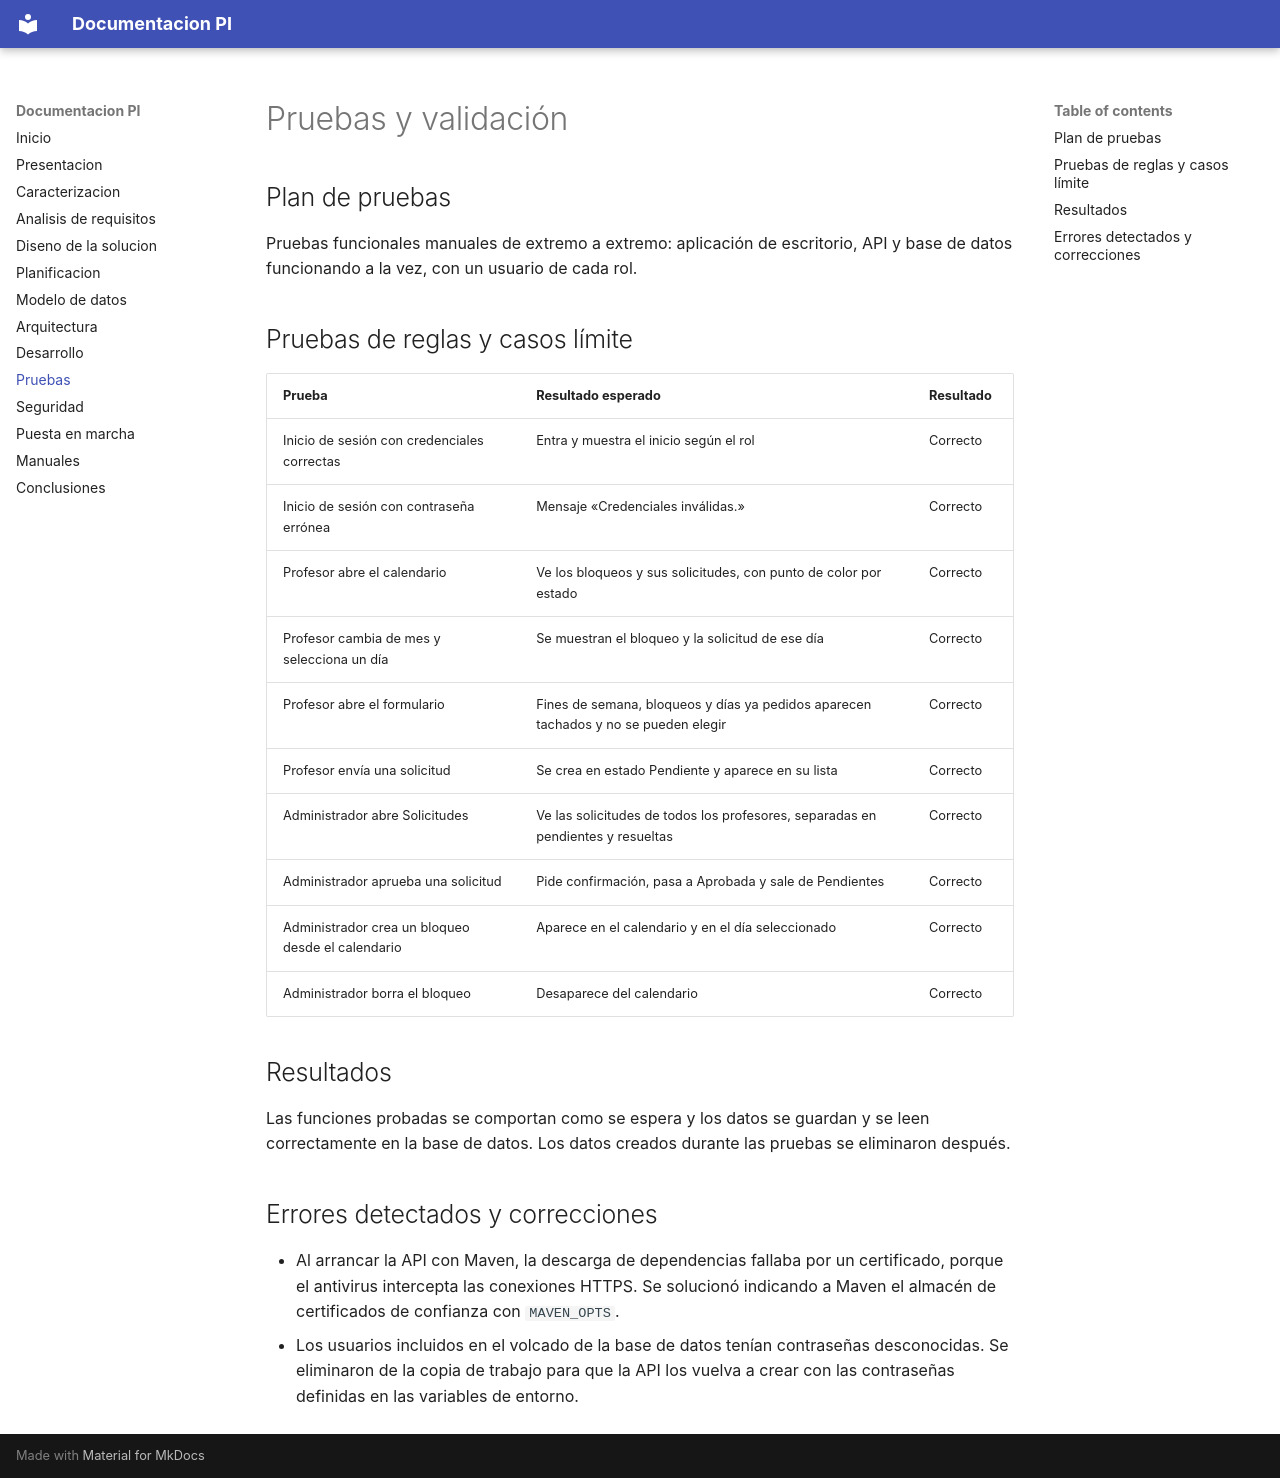

repository: raulmendezz/AppProyectoGestor · page: 09 – pruebas/index.html · generator: mkdocs

# Pruebas y validación

## Plan de pruebas

Pruebas funcionales manuales de extremo a extremo: aplicación de escritorio, API y base de datos funcionando a la vez, con un usuario de cada rol.

## Pruebas de reglas y casos límite

| Prueba | Resultado esperado | Resultado |
|---|---|---|
| Inicio de sesión con credenciales correctas | Entra y muestra el inicio según el rol | Correcto |
| Inicio de sesión con contraseña errónea | Mensaje «Credenciales inválidas.» | Correcto |
| Profesor abre el calendario | Ve los bloqueos y sus solicitudes, con punto de color por estado | Correcto |
| Profesor cambia de mes y selecciona un día | Se muestran el bloqueo y la solicitud de ese día | Correcto |
| Profesor abre el formulario | Fines de semana, bloqueos y días ya pedidos aparecen tachados y no se pueden elegir | Correcto |
| Profesor envía una solicitud | Se crea en estado Pendiente y aparece en su lista | Correcto |
| Administrador abre Solicitudes | Ve las solicitudes de todos los profesores, separadas en pendientes y resueltas | Correcto |
| Administrador aprueba una solicitud | Pide confirmación, pasa a Aprobada y sale de Pendientes | Correcto |
| Administrador crea un bloqueo desde el calendario | Aparece en el calendario y en el día seleccionado | Correcto |
| Administrador borra el bloqueo | Desaparece del calendario | Correcto |

## Resultados

Las funciones probadas se comportan como se espera y los datos se guardan y se leen correctamente en la base de datos. Los datos creados durante las pruebas se eliminaron después.

## Errores detectados y correcciones

- Al arrancar la API con Maven, la descarga de dependencias fallaba por un certificado, porque el antivirus intercepta las conexiones HTTPS. Se solucionó indicando a Maven el almacén de certificados de confianza con `MAVEN_OPTS`.
- Los usuarios incluidos en el volcado de la base de datos tenían contraseñas desconocidas. Se eliminaron de la copia de trabajo para que la API los vuelva a crear con las contraseñas definidas en las variables de entorno.
